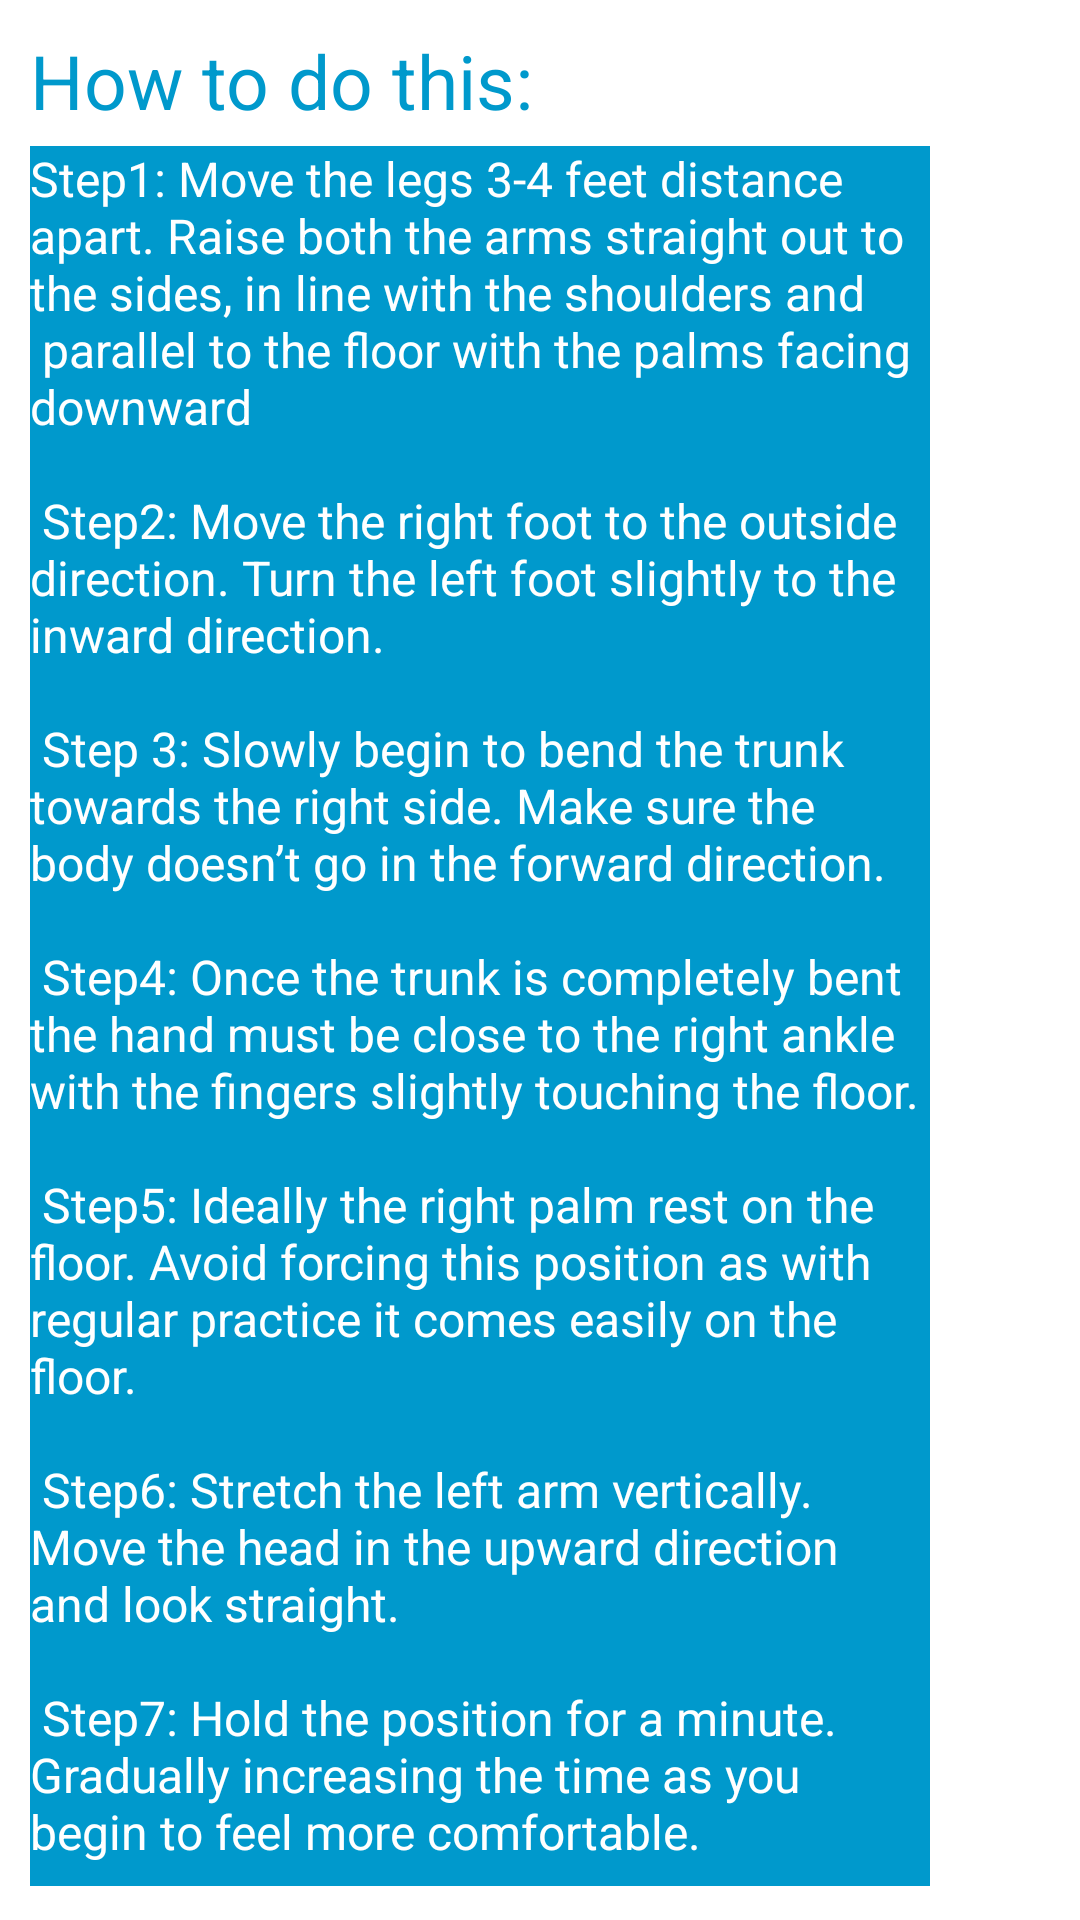

The Android layout XML behind this screen, and the referenced resources:
<!-- AndroidManifest.xml: application theme Theme.YOGADAILY -->
<!-- res/layout/activity_triangle.xml -->
<?xml version="1.0" encoding="utf-8"?>
<RelativeLayout
    xmlns:android="http://schemas.android.com/apk/res/android"
    android:layout_width="match_parent"
    android:layout_height="match_parent">

    <LinearLayout
        android:orientation="vertical"
        android:layout_width="match_parent"
        android:layout_height="match_parent">
        <TextView
            android:layout_width="wrap_content"
            android:layout_height="wrap_content"
            android:text="How to do this:"
            android:textSize="25sp"
            android:textColor="@android:color/holo_blue_dark"
            android:layout_marginTop="10dp"
            android:layout_marginStart="10dp"
            android:layout_marginLeft="10dp"/>

        <LinearLayout

            android:layout_width="394dp"
            android:layout_height="580dp"
            android:layout_marginStart="10dp"
            android:layout_marginLeft="10dp"
            android:layout_marginTop="5dp"
            android:orientation="horizontal">

            <TextView
                android:layout_width="300dp"
                android:layout_height="wrap_content"
                android:background="@android:color/holo_blue_dark"
                android:text="@string/Triangle_Pose"
                android:textColor="@android:color/white"
                android:textSize="16sp" />

            <ImageView
                android:layout_width="match_parent"
                android:layout_height="191dp"
                android:src="@drawable/triangle_9436" />


        </LinearLayout>

        <TextView
            android:id="@+id/time"
            android:layout_width="wrap_content"
            android:layout_height="wrap_content"
            android:layout_gravity="center"
            android:textSize="20sp"
            android:layout_marginTop="10dp"
            android:textColor="@android:color/black"
            android:text="01:00"/>
        <Button
            android:id="@+id/StartButton"
            android:layout_width="wrap_content"
            android:layout_height="wrap_content"
            android:background="@android:color/holo_blue_bright"
            android:text="START"
            android:textSize="20sp"
            android:textColor="@android:color/holo_orange_dark"
            android:textStyle="italic"
            android:layout_marginTop="10dp"
            android:layout_gravity="center"/>


    </LinearLayout>

</RelativeLayout>
<!-- resources referenced by this layout -->
<resources>
  <string name="Triangle_Pose">Step1: Move the legs 3-4 feet distance apart. Raise both the arms straight out to the sides, in line with the shoulders and\n
                                                           parallel to the floor with the palms facing downward\n\n
                                    Step2:  Move the right foot to the outside direction. Turn the left foot slightly to the inward direction.\n\n
                                    Step 3: Slowly begin to bend the trunk towards the right side. Make sure the body doesn’t go in the forward direction.\n\n
                                    Step4:  Once the trunk is completely bent the hand must be close to the right ankle with the fingers slightly touching the floor.\n\n
                                    Step5:  Ideally the right palm rest on the floor. Avoid forcing this position as with regular practice it comes easily on the floor.\n\n
                                    Step6:  Stretch the left arm vertically. Move the head in the upward direction and look straight.\n\n
                                    Step7:  Hold the position for a minute. Gradually increasing the time as you begin to feel more comfortable.\n\n
                                                              </string>
  <style name="Theme.YOGADAILY" parent="Theme.MaterialComponents.DayNight.NoActionBar">
          
          <item name="colorPrimary">@color/purple_500</item>
          <item name="colorPrimaryVariant">@color/purple_700</item>
          <item name="colorOnPrimary">@color/white</item>
          
          <item name="colorSecondary">@color/teal_200</item>
          <item name="colorSecondaryVariant">@color/teal_700</item>
          <item name="colorOnSecondary">@color/black</item>
          
          <item name="android:statusBarColor" tools:targetApi="l">?attr/colorPrimaryVariant</item>
          
      </style>
  <!-- not gathered from this repository: default colours our renderer supplied (Android Studio template values) -->
  <color name="purple_500">#FF6200EE</color>
  <color name="purple_700">#FF3700B3</color>
  <color name="teal_200">#FF03DAC5</color>
  <color name="teal_700">#FF018786</color>
  <color name="black">#FF000000</color>
  <color name="white">#FFFFFFFF</color>
</resources>
